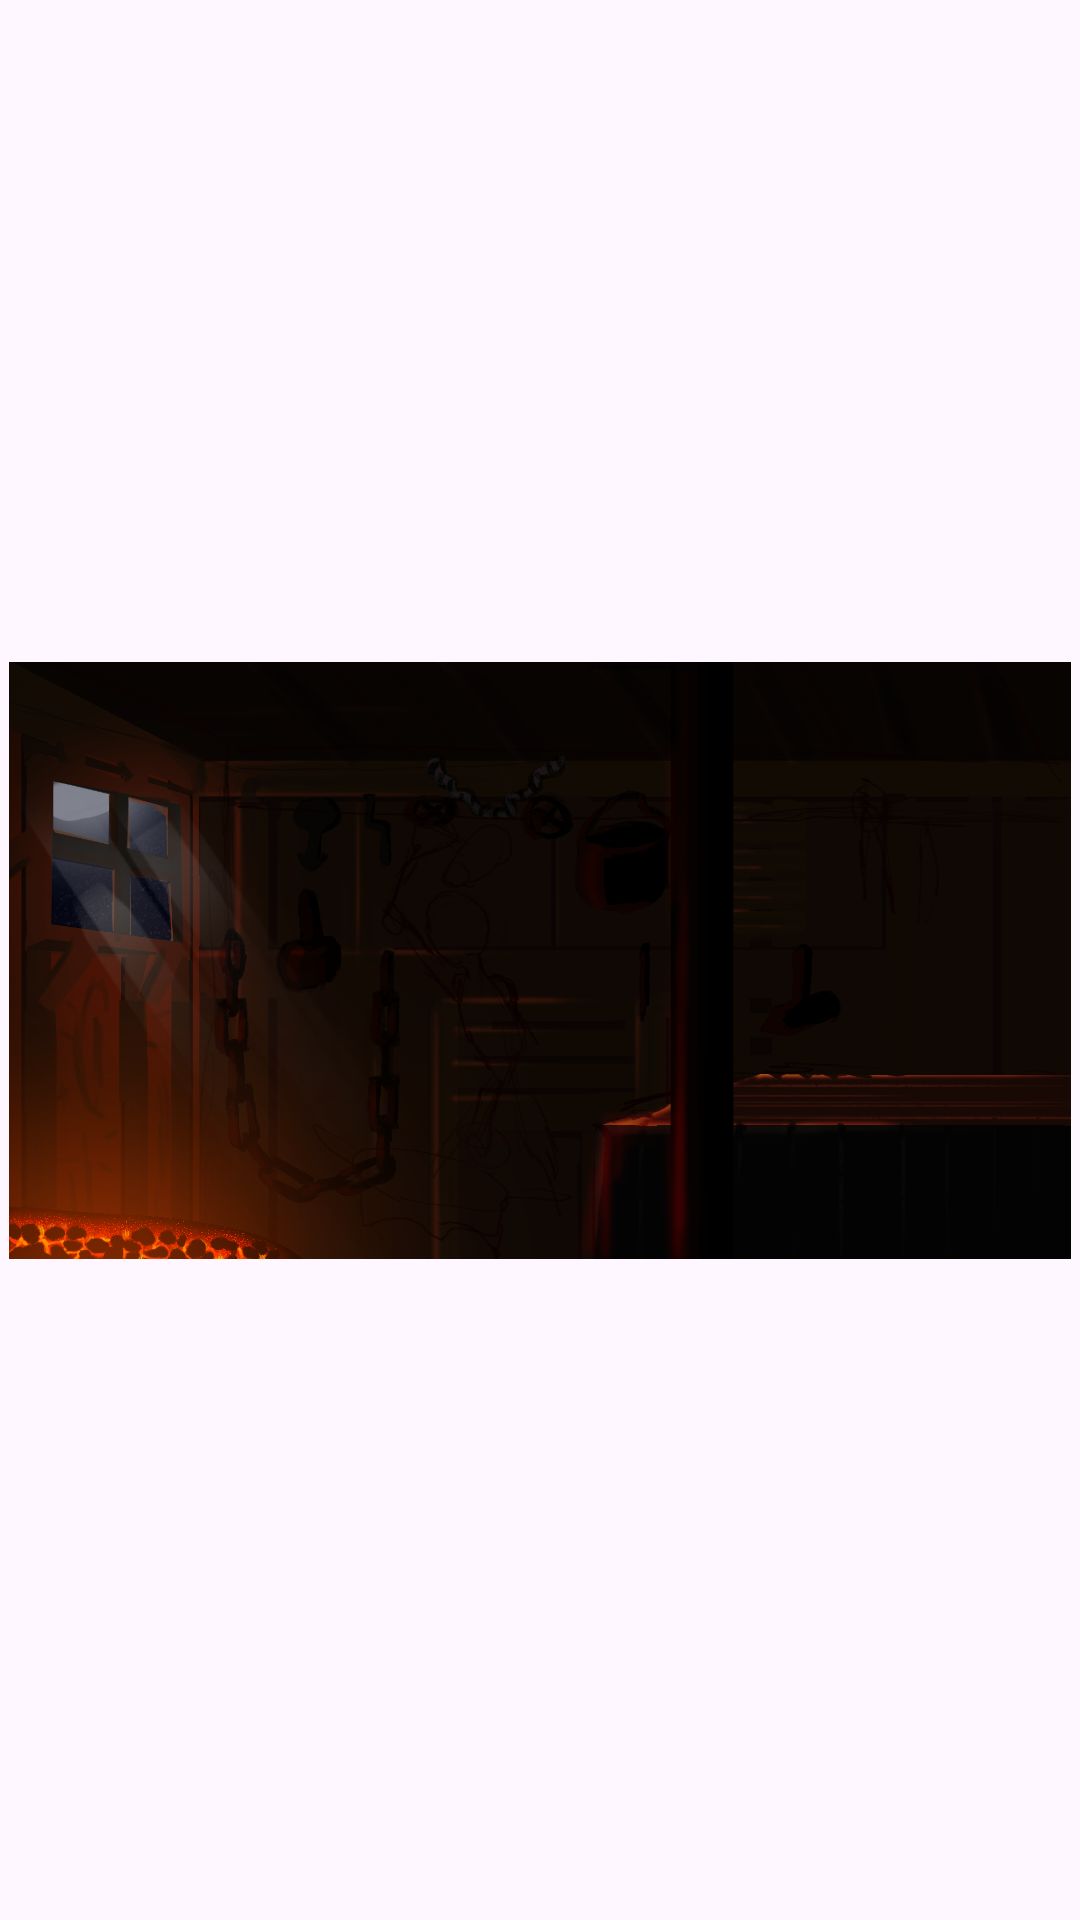

Produce the Android XML layout that renders to this screen, including the resource entries it uses.
<!-- AndroidManifest.xml: application theme Theme.ArtChain -->
<!-- res/layout/activity_file_selected_image.xml -->
<?xml version="1.0" encoding="utf-8"?>
<androidx.constraintlayout.widget.ConstraintLayout xmlns:android="http://schemas.android.com/apk/res/android"
    xmlns:app="http://schemas.android.com/apk/res-auto"
    xmlns:tools="http://schemas.android.com/tools"
    android:layout_width="match_parent"
    android:layout_height="match_parent"
    tools:context=".File_SelectedImage">

    <ImageView
        android:id="@+id/file_Selectedimg"
        android:layout_width="0dp"
        android:layout_height="223dp"
        android:layout_marginStart="3dp"
        android:layout_marginEnd="3dp"
        app:layout_constraintBottom_toBottomOf="parent"
        app:layout_constraintEnd_toEndOf="parent"
        app:layout_constraintStart_toStartOf="parent"
        app:layout_constraintTop_toTopOf="parent"
        app:srcCompat="@drawable/blacksmith_animation" />
</androidx.constraintlayout.widget.ConstraintLayout>
<!-- resources referenced by this layout -->
<resources>
  <!-- drawable blacksmith_animation: png bitmap (drawable, 757771 bytes) -->
  <style name="Theme.ArtChain" parent="Base.Theme.ArtChain" />
  <style name="Base.Theme.ArtChain" parent="Theme.Material3.DayNight.NoActionBar">
          
          
  
          <item name="colorPrimary">#112124</item>
          <item name="titleTextColor">@color/white</item>
      </style>
  <!-- not gathered from this repository: default colours our renderer supplied (Android Studio template values) -->
  <color name="white">#FFFFFFFF</color>
</resources>
